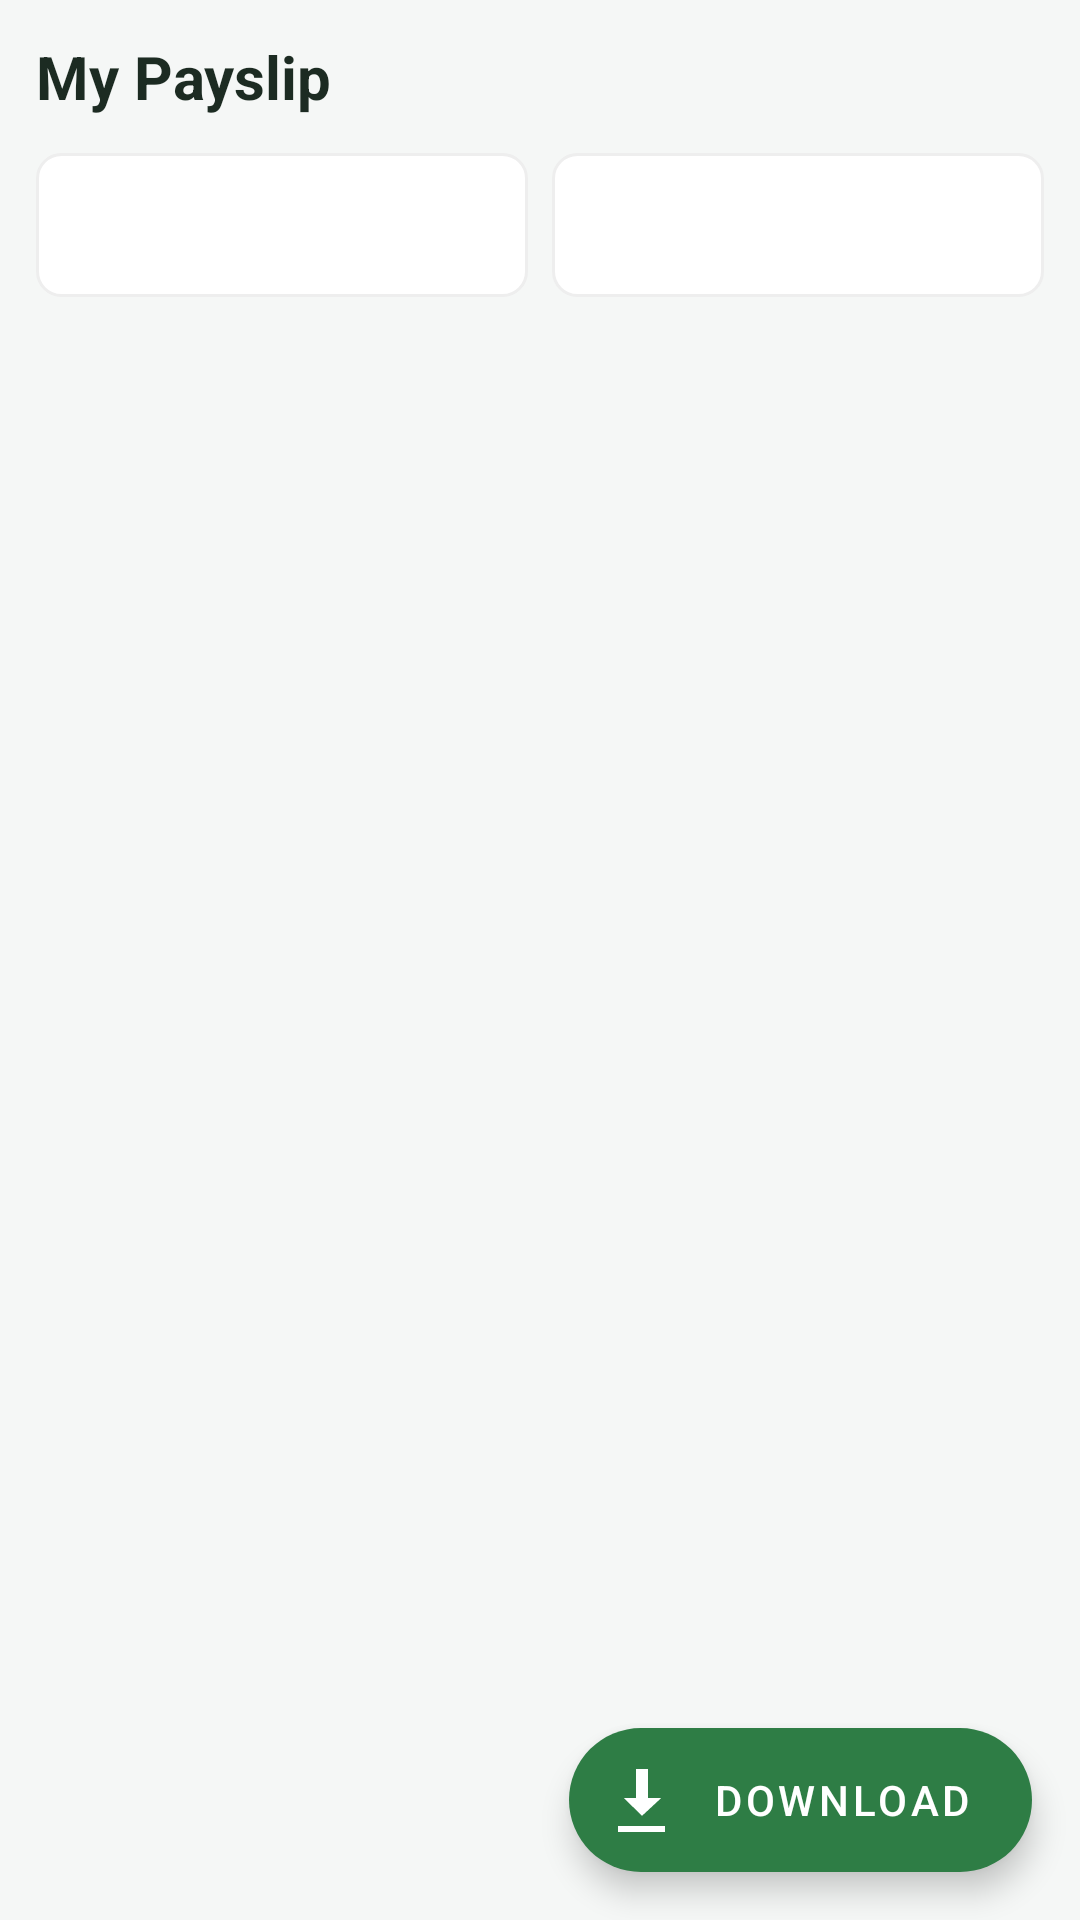

Write the Android layout XML for this screen, with the resource values it uses.
<!-- AndroidManifest.xml: application theme Theme.KrishiHR -->
<!-- res/layout/fragment_payroll.xml -->
<?xml version="1.0" encoding="utf-8"?>
<FrameLayout xmlns:android="http://schemas.android.com/apk/res/android"
    xmlns:app="http://schemas.android.com/apk/res-auto"
    android:layout_width="match_parent"
    android:layout_height="match_parent"
    android:background="@color/background">

    <androidx.core.widget.NestedScrollView
        android:layout_width="match_parent"
        android:layout_height="match_parent">

        <LinearLayout
            android:layout_width="match_parent"
            android:layout_height="wrap_content"
            android:orientation="vertical"
            android:padding="12dp"
            android:paddingBottom="80dp">

            
            <TextView
                android:layout_width="wrap_content"
                android:layout_height="wrap_content"
                android:text="My Payslip"
                android:textSize="20sp"
                android:textStyle="bold"
                android:textColor="@color/text_primary"
                android:layout_marginBottom="12dp"/>

            
            <LinearLayout
                android:layout_width="match_parent"
                android:layout_height="wrap_content"
                android:orientation="horizontal"
                android:layout_marginBottom="12dp">

                <Spinner
                    android:id="@+id/spinnerMonth"
                    android:layout_width="0dp"
                    android:layout_height="48dp"
                    android:layout_weight="1"
                    android:layout_marginEnd="8dp"
                    android:background="@drawable/bg_spinner"
                    android:padding="8dp"/>

                <Spinner
                    android:id="@+id/spinnerYear"
                    android:layout_width="0dp"
                    android:layout_height="48dp"
                    android:layout_weight="1"
                    android:background="@drawable/bg_spinner"
                    android:padding="8dp"/>
            </LinearLayout>

            
            <androidx.cardview.widget.CardView
                android:id="@+id/cardPayslip"
                android:layout_width="match_parent"
                android:layout_height="wrap_content"
                android:visibility="gone"
                app:cardCornerRadius="16dp"
                app:cardElevation="3dp"
                app:cardBackgroundColor="@color/surface">

                <LinearLayout
                    android:layout_width="match_parent"
                    android:layout_height="wrap_content"
                    android:orientation="vertical"
                    android:padding="16dp">

                    
                    <LinearLayout
                        android:layout_width="match_parent"
                        android:layout_height="wrap_content"
                        android:orientation="horizontal"
                        android:gravity="center_vertical"
                        android:layout_marginBottom="8dp">

                        <TextView
                            android:id="@+id/tvPayslipTitle"
                            android:layout_width="0dp"
                            android:layout_height="wrap_content"
                            android:layout_weight="1"
                            android:text="Payslip"
                            android:textSize="16sp"
                            android:textStyle="bold"
                            android:textColor="@color/text_primary"/>

                        <TextView
                            android:id="@+id/tvPayslipStatus"
                            android:layout_width="wrap_content"
                            android:layout_height="wrap_content"
                            android:textSize="12sp"
                            android:textStyle="bold"/>
                    </LinearLayout>

                    
                    <TextView
                        android:id="@+id/tvNetSalary"
                        android:layout_width="wrap_content"
                        android:layout_height="wrap_content"
                        android:text="₹0"
                        android:textSize="32sp"
                        android:textStyle="bold"
                        android:textColor="@color/primary"
                        android:layout_marginBottom="4dp"/>

                    
                    <LinearLayout
                        android:layout_width="match_parent"
                        android:layout_height="wrap_content"
                        android:orientation="horizontal"
                        android:layout_marginBottom="4dp">

                        <TextView
                            android:id="@+id/tvGrossSalary"
                            android:layout_width="0dp"
                            android:layout_height="wrap_content"
                            android:layout_weight="1"
                            android:textSize="13sp"
                            android:textColor="@color/text_secondary"/>

                        <TextView
                            android:id="@+id/tvTotalDeductions"
                            android:layout_width="0dp"
                            android:layout_height="wrap_content"
                            android:layout_weight="1"
                            android:textSize="13sp"
                            android:textColor="@color/accent_red"
                            android:gravity="end"/>
                    </LinearLayout>

                    
                    <TextView
                        android:id="@+id/tvDaysInfo"
                        android:layout_width="match_parent"
                        android:layout_height="wrap_content"
                        android:textSize="12sp"
                        android:textColor="@color/text_hint"
                        android:visibility="gone"
                        android:layout_marginBottom="8dp"/>

                    
                    <View
                        android:layout_width="match_parent"
                        android:layout_height="1dp"
                        android:background="@color/divider"
                        android:layout_marginVertical="8dp"/>

                    
                    <androidx.recyclerview.widget.RecyclerView
                        android:id="@+id/rvComponents"
                        android:layout_width="match_parent"
                        android:layout_height="wrap_content"
                        android:nestedScrollingEnabled="false"
                        android:visibility="gone"/>

                    
                    <WebView
                        android:id="@+id/webPayslip"
                        android:layout_width="match_parent"
                        android:layout_height="wrap_content"
                        android:visibility="gone"
                        android:scrollbars="none"/>

                </LinearLayout>
            </androidx.cardview.widget.CardView>

            
            <TextView
                android:id="@+id/tvNoPayslip"
                android:layout_width="match_parent"
                android:layout_height="wrap_content"
                android:text="No payslip found"
                android:gravity="center"
                android:textSize="14sp"
                android:textColor="@color/text_hint"
                android:paddingTop="40dp"
                android:visibility="gone"/>

        </LinearLayout>
    </androidx.core.widget.NestedScrollView>

    
    <ProgressBar
        android:id="@+id/progressPayroll"
        android:layout_width="wrap_content"
        android:layout_height="wrap_content"
        android:layout_gravity="center"
        android:visibility="gone"/>

    
    <com.google.android.material.floatingactionbutton.ExtendedFloatingActionButton
        android:id="@+id/fabDownload"
        android:layout_width="wrap_content"
        android:layout_height="wrap_content"
        android:layout_gravity="bottom|end"
        android:layout_margin="16dp"
        android:text="Download"
        app:icon="@android:drawable/stat_sys_download"
        app:backgroundTint="@color/primary"
        android:textColor="@color/white"/>

</FrameLayout>
<!-- resources referenced by this layout -->
<resources>
  <color name="accent_red">#C62828</color>
  <color name="background">#F5F7F6</color>
  <color name="divider">#EEEEEE</color>
  <color name="primary">#2E7D45</color>
  <color name="surface">#FFFFFF</color>
  <color name="text_hint">#90A4AE</color>
  <color name="text_primary">#1C2B22</color>
  <color name="text_secondary">#4A635A</color>
  <color name="white">#FFFFFF</color>
  <!-- drawable bg_spinner (drawable) -->
  <?xml version="1.0" encoding="utf-8"?>
  <shape xmlns:android="http://schemas.android.com/apk/res/android" android:shape="rectangle">
      <solid android:color="@color/white"/>
      <stroke android:width="1dp" android:color="@color/divider"/>
      <corners android:radius="8dp"/>
  </shape>
  <style name="Theme.KrishiHR" parent="Theme.MaterialComponents.Light.NoActionBar">
          <item name="colorPrimary">@color/primary</item>
          <item name="colorPrimaryVariant">@color/primary_dark</item>
          <item name="colorOnPrimary">@color/white</item>
          <item name="colorSecondary">@color/accent_orange</item>
          <item name="colorSecondaryVariant">@color/accent_orange</item>
          <item name="colorOnSecondary">@color/white</item>
          <item name="android:colorBackground">@color/background</item>
          <item name="colorSurface">@color/surface</item>
          <item name="colorOnSurface">@color/text_primary</item>
          <item name="android:statusBarColor">#FFFFFF</item>
          <item name="android:windowLightStatusBar" tools:targetApi="m">true</item>
          <item name="android:navigationBarColor">@color/white</item>
          <item name="android:windowLightNavigationBar" tools:targetApi="o_mr1">true</item>
          <item name="materialCardViewStyle">@style/KrishiHR.CardView</item>
          <item name="shapeAppearanceMediumComponent">@style/ShapeAppearance.KrishiHR.MediumComponent</item>
          <item name="shapeAppearanceLargeComponent">@style/ShapeAppearance.KrishiHR.LargeComponent</item>
      </style>
  <color name="primary_dark">#1B5E32</color>
  <color name="accent_orange">#E65100</color>
  <style name="KrishiHR.CardView" parent="Widget.MaterialComponents.CardView">
          <item name="cardElevation">2dp</item>
          <item name="cardCornerRadius">16dp</item>
          <item name="cardBackgroundColor">@color/surface</item>
      </style>
  <style name="ShapeAppearance.KrishiHR.MediumComponent" parent="ShapeAppearance.MaterialComponents.MediumComponent">
          <item name="cornerFamily">rounded</item>
          <item name="cornerSize">12dp</item>
      </style>
  <style name="ShapeAppearance.KrishiHR.LargeComponent" parent="ShapeAppearance.MaterialComponents.LargeComponent">
          <item name="cornerFamily">rounded</item>
          <item name="cornerSize">20dp</item>
      </style>
</resources>
